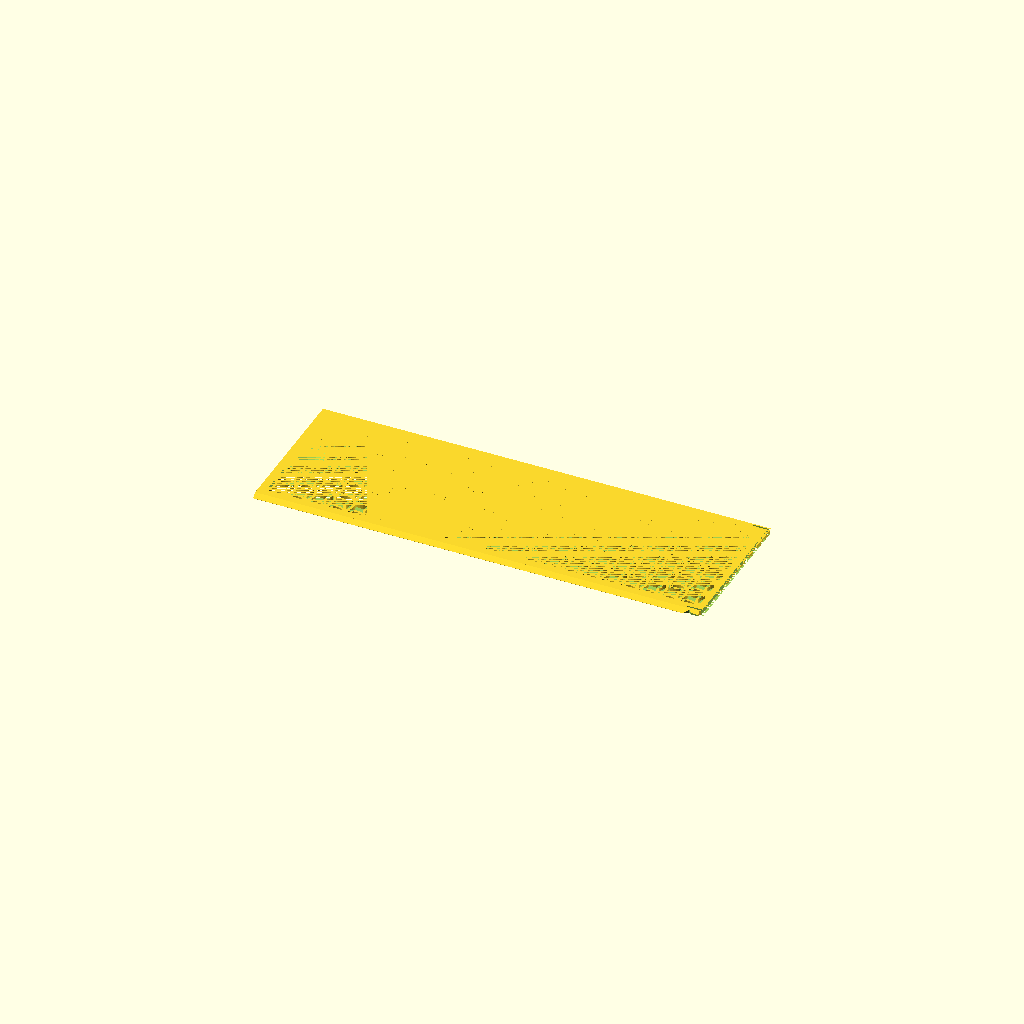
Cell 1 — every parameter at its default value.
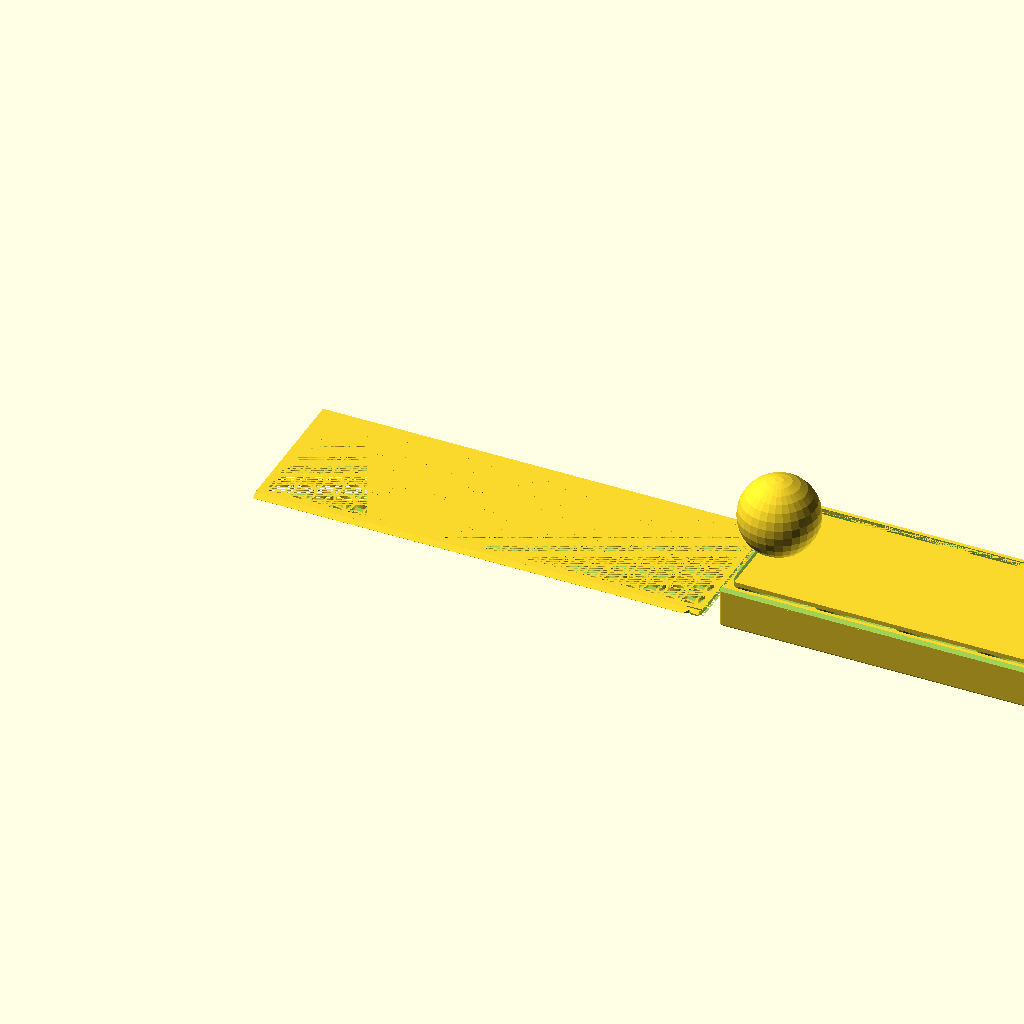
Cell 2: the same model with Objects = "Both".
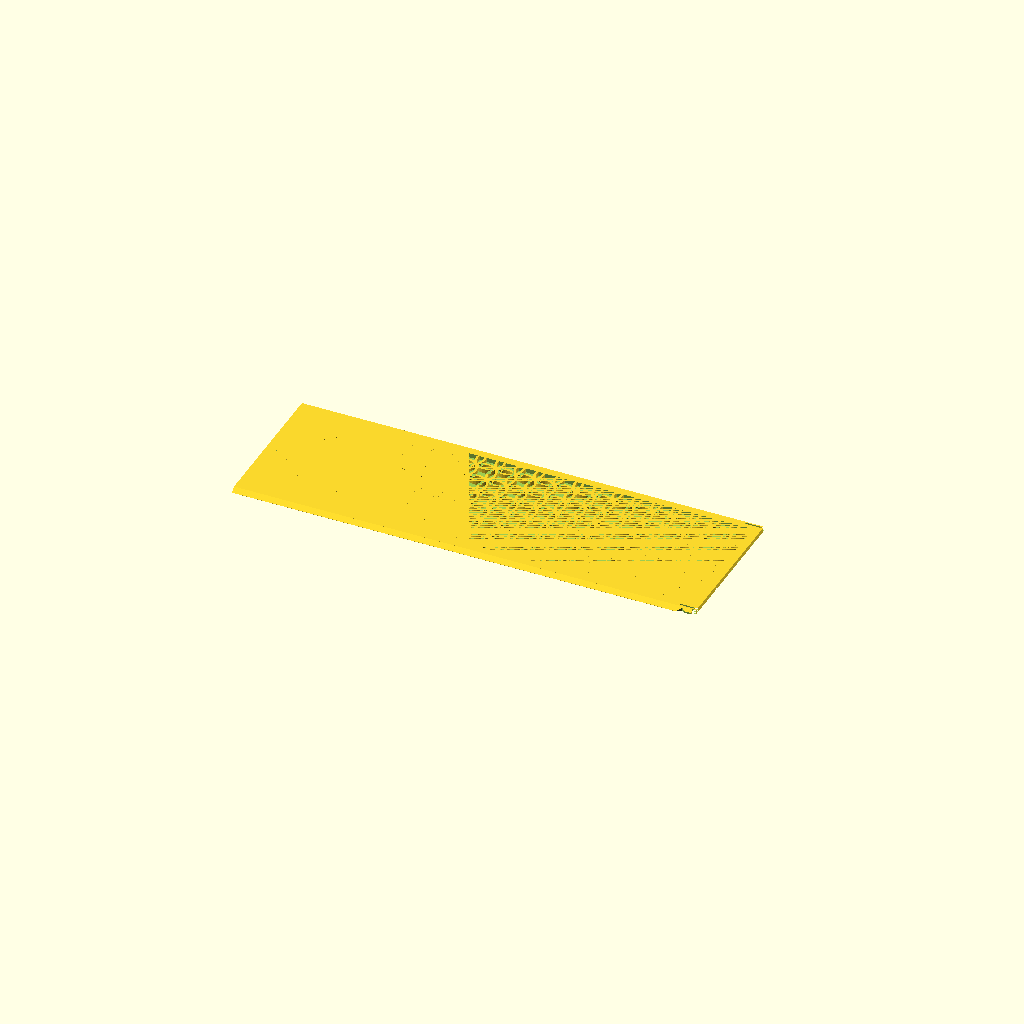
Cell 3: gWT = 2.4 (everything else at default).
One fixed orthographic camera (rotation 55°, 0°, 25°; colour scheme Cornfield) for every cell.
OpenSCAD source file Age of Innovation/BoxSlideLid.scad:
$fn=30;

/* [Global] */

// Render
Objects = "Lid"; //  [Both, Box, Lid]

// use the following syntax to add 1 or more internal x compartment lengths (mm)
x_sizes = [40, 40, 40, 67, 35];
// use the following syntax to add 1 or more internal y compartment widths (mm)
y_sizes = [75];
// Total height including Lid
z_size = 21;

// Type of lid pattern
gPattern = "Fancy"; //  [Hex, Diamond, Web, Solid, Fancy]
// Tolerance
gTol = 0.3;
// Wall Thickness
gWT = 1.2;
// Curvature bottom
ipR = 12;

/* [Spider Web] */
// Amount of space from one ring or webs to the next
WebSpacing = 5;
// How many rings of webs, best of more than needed
WebStrands = 20;
// Thickness of the strands
WedThickness = 1.8;
// How many segments of web
WebWedges = 12;


/* [Hidden] */
/* Private variables */

// Box Height
TotalZ = z_size;
LidH = 2.2;
RailThick = 1.4;
RailWidth = LidH + RailThick;

function SumList(list, start, end) = (start == end) ? 0 : list[start] + SumList(list, start+1, end);
// Box Length
TotalX = SumList(x_sizes,0,len(x_sizes)) + gWT*(len(x_sizes)+1);
// Box Width 
TotalY = SumList(y_sizes,0,len(y_sizes)) + RailWidth*2 + gWT*(len(y_sizes)-1);

echo("Size: ",TotalX,TotalY);
   
// Height not counting the lid
AdjBoxHeight = TotalZ - LidH;

 module regular_polygon(order, r=1){
 	angles=[ for (i = [0:order-1]) i*(360/order) ];
 	coords=[ for (th=angles) [r*cos(th), r*sin(th)] ];
 	polygon(coords);
 }

module circle_lattice(ipX, ipY, Spacing=10, Walls=1.2)  {


   intersection() {
      square([ipX,ipY]); 
      union() {
	    for (x=[-Spacing:Spacing:ipX+Spacing]) {
           for (y=[-Spacing:Spacing:ipY+Spacing]){
	          difference()  {
			     translate([x+Spacing/2, y+Spacing/2]) circle(r=Spacing*0.75);
			     translate([x+Spacing/2, y+Spacing/2]) circle(r=(Spacing*0.75)-Walls);
		      }
           }   // end for y        
	    }  // end for x
      } // End union
   }
}


module diamond_lattice(ipX, ipY, DSize, WSize)  {

    lOffset = DSize + WSize;

	difference()  {
		square([ipX, ipY]);
		for (x=[0:lOffset:ipX]) {
            for (y=[0:lOffset:ipY]){
  			   translate([x, y])  regular_polygon(4, r=DSize/2);
			   translate([x+lOffset/2, y+lOffset/2]) regular_polygon(4, r=DSize/2);
		    }
        }        
	}
}

module hex_lattice(ipX, ipY, DSize, WSize)  {
    lXOffset = DSize + WSize;
    lYOffset = (DSize+WSize)/cos(30) * 1.5;

	difference()  {
		square([ipX, ipY]);
		for (x=[0:lXOffset:ipX]) {
            for (y=[0:lYOffset:ipY]){
  			   translate([x, y]) rotate([0,0,30]) regular_polygon(6, r=DSize/cos(30)/2);
			   translate([x+lXOffset/2, y+lYOffset/2]) rotate([0,0,30]) regular_polygon(6, r=DSize/cos(30)/2);
		    }
        }  
	}
}

// Make a star with X points
module star(radius, wedges)
{
	angle = 360 / wedges;
	difference() {
		circle(radius, $fn = wedges);
		for(i = [0:wedges - 1]) {
			rotate(angle / 2 + angle * i) translate([radius, 0, 0]) 
			    scale([0.8, 1, 1]) 
				    circle(radius * sin(angle / 2), $fn = 24);
		}
	}
}

module spider_web(ipWebSpacing, strands, ipThickness, wedges) 
{
	for(i = [0:strands - 1]) 
    {
        difference() {
            star(ipWebSpacing * i, wedges);
            offset(r = -ipThickness) star(ipWebSpacing * i, wedges);
        }
	}

	angle = 360 / wedges;
	for(i = [0:wedges - 1])
    {
		rotate(angle * i) translate([0, -ipThickness / 2, 0]) 
			square([ipWebSpacing * strands, ipThickness]);
	}    
}


module RCube(x,y,z,ipR=ipR) {
    translate([-x/2,-y/2,0]) hull(){
      translate([ipR,ipR,ipR]) sphere(ipR);
      translate([x-ipR,ipR,ipR]) sphere(ipR);
      translate([ipR,y-ipR,ipR]) sphere(ipR);
      translate([x-ipR,y-ipR,ipR]) sphere(ipR);
      translate([ipR,ipR,z-ipR]) sphere(ipR);
      translate([x-ipR,ipR,z-ipR]) sphere(ipR);
      translate([ipR,y-ipR,z-ipR]) sphere(ipR);
      translate([x-ipR,y-ipR,z-ipR]) sphere(ipR);
      }  
} 


module lid(ipPattern = "Hex", ipTol = 0.3){
  lAdjX = TotalX;
  lAdjY = TotalY-RailWidth*2-ipTol*2;  
  lAdjZ = LidH;
  CutX = lAdjX - 8;
  CutY = lAdjY - 8;
  lFingerX = 15;
  lFingerY = 16;  

  // main square with center removed for a pattern. 0.01 addition is a kludge to avoid a 2d surface remainging when substracting the lid from the box.
         difference() {
      translate([0,0,lAdjZ/2]) cube([lAdjX+0.01, lAdjY+0.01 , lAdjZ], center=true);

      translate([0,0,lAdjZ/2]) cube([CutX, CutY, lAdjZ], center = true);
      translate([TotalX/2-gWT/2,0,LidH/2])cube([gWT+0.01,TotalY-RailWidth,LidH],center=true);

     // make a slot for the latch can flex         
     translate([TotalX/2,TotalY/2-RailWidth-1.4,-1]) RCube(18,0.8,4,0.4);
     translate([TotalX/2,-TotalY/2+RailWidth+1.4,-1]) RCube(18,0.8,4,0.4);
  }
  
  // The Side triangles
  difference() {
    intersection () {
      union () {
          translate([-lAdjX/2,-lAdjY/2-LidH,LidH]) rotate([0,90,0]) linear_extrude(TotalX-2) polygon([[LidH,0],[LidH,LidH],[0,LidH]], paths=[[0,1,2]]);
          translate([-lAdjX/2,lAdjY/2,LidH]) rotate([0,90,0]) linear_extrude(TotalX-2) polygon([[0,0],[LidH,0],[LidH,LidH]], paths=[[0,1,2]]);
      }
      
      // check if this is real lid (ipTol>0) or negative lid (iptol = 0)
      // if real lid remove center for pattern and remove latches
      if (ipTol>0) 
         {cube([lAdjX, lAdjY + 2*LidH-0.2, lAdjZ*2], center=true);}
    }
       
    if (ipTol>0)
    {
        // cut out slots for the latch 
        translate([TotalX/2-7,lAdjY/2+RailWidth/2+ipTol,LidH/2]) scale([1.5,1,1]) rotate([0,0,45]) cube ([2+ipTol,2+ipTol,LidH+1],center=true);
          
        translate([TotalX/2-7,-lAdjY/2-RailWidth/2-ipTol,LidH/2]) scale([1.5,1,1]) rotate([0,0,45]) cube ([2+ipTol,2+ipTol,LidH+1],center=true);
  
        // trip the rail to ease going past the nub
        translate([TotalX/2,TotalY/2-LidH/2-ipTol,0]) cube([12,LidH,LidH*2],center=true); 
        translate([TotalX/2,-TotalY/2+LidH/2+ipTol,0]) cube([12,LidH,LidH*2],center=true); 
    }
    
  }
 
  // Finger slot
  difference () {
      translate([-CutX/2,-lFingerY/2,0]) cube([lFingerX, lFingerY, lAdjZ]); 
      translate([-CutX/2+lFingerX/2,0,20+LidH/2])sphere(20);     
  }


  // Solid top
  if (ipPattern == "Solid") 
      {   
       difference (){ 
         translate([-CutX/2,-CutY/2,0]) cube([CutX, CutY,   lAdjZ]);
         translate([-CutX/2,-lFingerY/2,0]) cube([lFingerX, lFingerY, lAdjZ]); 
      }
    }
    

  // Spiderweb top
  if (ipPattern == "Web") 
    {
       difference (){ 
         intersection () 
        {    
             linear_extrude(height = lAdjZ) spider_web(WebSpacing, WebStrands, WedThickness, WebWedges);  
              translate([-CutX/2,-CutY/2,0]) cube([CutX, CutY, LidH*2]); 
        }
         translate([-CutX/2,-lFingerY/2,0]) cube([lFingerX, lFingerY, lAdjZ]); 
      }
    }

  // Hex top
  if (ipPattern == "Hex") 
    {   
       difference (){ 
         translate([-CutX/2,-CutY/2,0]) linear_extrude(height = lAdjZ) hex_lattice(CutX,CutY,6,2);
         translate([-CutX/2,-lFingerY/2,0]) cube([lFingerX, lFingerY, lAdjZ]); 
      }
    }

  // Diamond top
  if (ipPattern == "Diamond") 
    {
      difference (){ 
        translate([-CutX/2,-CutY/2,0]) linear_extrude(height = lAdjZ) diamond_lattice(CutX,CutY,7,2);
        translate([-CutX/2,-lFingerY/2,0]) cube([lFingerX, lFingerY, lAdjZ]); 
      }
    }

  // fancy top
  if (ipPattern == "Fancy") 
    {
        echo(CutX,CutY);
      difference (){ 
        translate([-CutX/2,-CutY/2,0]) linear_extrude(height = lAdjZ) circle_lattice(CutX,CutY);
        translate([-CutX/2,-lFingerY/2,0]) cube([lFingerX, lFingerY, lAdjZ]); 
      }
    }

}


module box () {
//  Main Box
  difference() {    
    translate ([0,0,AdjBoxHeight/2]) cube([TotalX,TotalY,AdjBoxHeight], center = true);

    // Scope out compartment areas
    for(nX=[0:len(x_sizes)-1])
    {
      for(nY=[0:len(y_sizes)-1])
      {
         xOffset = SumList(x_sizes,0,nX) + gWT*(nX+1) + x_sizes[nX]/2 - TotalX/2;
         yOffset = SumList(y_sizes,0,nY) + RailWidth + gWT*nY + y_sizes[nY]/2 - TotalY/2;
          
         translate([xOffset,yOffset,gWT]) RCube(x_sizes[nX], y_sizes[nY] ,AdjBoxHeight+20);
      }
    }
  }

  // top rails
  difference() {
      union() {
          translate([0,-TotalY/2+RailWidth/2,AdjBoxHeight+LidH/2]) cube([TotalX,RailWidth,LidH],center = true);  
          translate([0,TotalY/2-RailWidth/2,AdjBoxHeight+LidH/2]) cube([TotalX,RailWidth,LidH],center = true);
           }
       
      // Trim each rail top to a 45 degree angle     
      translate([0,-TotalY/2,AdjBoxHeight+RailWidth]) rotate([45,0,0]) cube([TotalX,RailWidth+0.7,RailWidth+0.7], center=true); 
      translate([0,TotalY/2,AdjBoxHeight+RailWidth])  rotate([45,0,0]) cube([TotalX,RailWidth+0.7,RailWidth+0.7], center=true);  

      // Substract the lid from the rails
      translate([0,0,AdjBoxHeight]) lid(ipPattern = "Solid",ipTol =0);      
  }  
  
   // add backstop
   translate([TotalX/2-1/2,0,TotalZ-LidH/2])cube([1,TotalY-RailWidth,LidH],center=true);
  
  // create the latches 
    translate([TotalX/2-7,TotalY/2-0.1-RailWidth/2,TotalZ-LidH/2]) scale([1.5,1,1]) difference(){
      rotate([0,0,45]) cube ([2,2,LidH+1],center=true);
      translate([0,2,0]) cube ([4,4,LidH+2],center=true);
      translate([0,-2,0])cube([2,2,LidH+2], center=true);
      }  
    translate([TotalX/2-7,-TotalY/2+0.1+RailWidth/2,TotalZ-LidH/2]) scale([1.5,1,1]) difference(){
      rotate([0,0,45]) cube ([2,2,LidH+1],center=true);
      translate([0,-2,0]) cube ([4,4,LidH+2],center=true);
      translate([0,2,0])cube([2,2,LidH+2], center=true);
      }

  
} 

// Production Box
if ((Objects == "Both") || (Objects == "Box")){
  intersection() {
     box();
     RCube(TotalX,TotalY,TotalZ,1);
  }
}

// Production Lid
if ((Objects == "Both")  || (Objects == "Lid")){
  translate([-TotalX - 10,0,0]) lid(ipPattern = gPattern, ipTol = gTol);
}
Customizer parameters (derived from the source; name, type, default, range or options):
Objects: string, default "Lid", options "Both", "Box", "Lid"
y_sizes: vector, default [75]
z_size: number, default 21
gPattern: string, default "Fancy", options "Hex", "Diamond", "Web", "Solid", "Fancy"
gTol: number, default 0.3
gWT: number, default 1.2
ipR: number, default 12
WebSpacing: number, default 5
WebStrands: number, default 20
WedThickness: number, default 1.8
WebWedges: number, default 12
